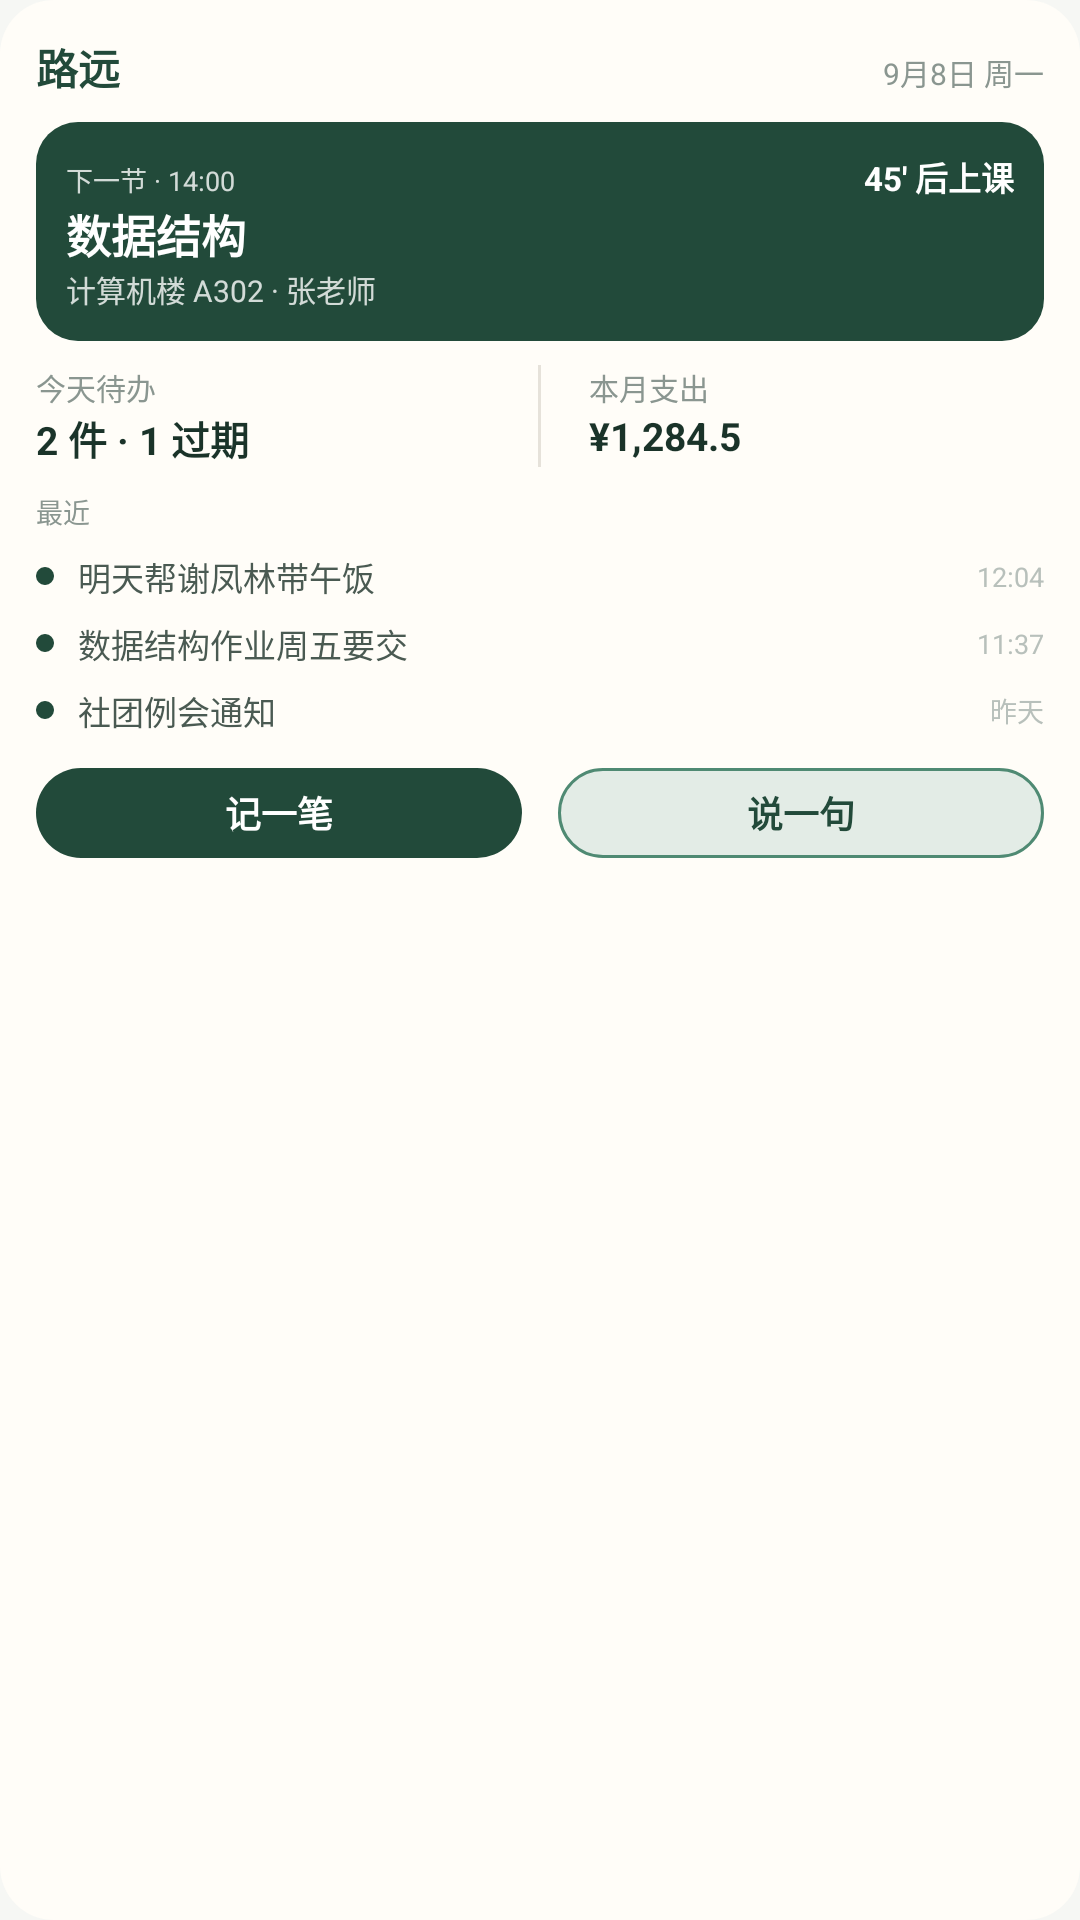

The Android layout XML behind this screen, and the referenced resources:
<!-- AndroidManifest.xml: application theme Theme.Luyuan -->
<!-- res/layout/widget_today_preview.xml -->
<?xml version="1.0" encoding="utf-8"?>
<LinearLayout xmlns:android="http://schemas.android.com/apk/res/android"
    android:layout_width="match_parent"
    android:layout_height="match_parent"
    android:orientation="vertical"
    android:background="@drawable/widget_today_bg"
    android:padding="12dp">

    <LinearLayout
        android:layout_width="match_parent"
        android:layout_height="wrap_content"
        android:orientation="horizontal"
        android:paddingBottom="8dp">
        <TextView
            android:layout_width="wrap_content"
            android:layout_height="wrap_content"
            android:layout_weight="1"
            android:text="路远"
            android:textColor="#224A3A"
            android:textSize="14sp"
            android:textStyle="bold" />
        <TextView
            android:layout_width="wrap_content"
            android:layout_height="wrap_content"
            android:text="9月8日 周一"
            android:textColor="#8A9690"
            android:textSize="10sp" />
    </LinearLayout>

    <LinearLayout
        android:layout_width="match_parent"
        android:layout_height="wrap_content"
        android:orientation="vertical"
        android:background="@drawable/widget_course_bg"
        android:padding="10dp">
        <LinearLayout
            android:layout_width="match_parent"
            android:layout_height="wrap_content"
            android:orientation="horizontal">
            <TextView
                android:layout_width="wrap_content"
                android:layout_height="wrap_content"
                android:layout_weight="1"
                android:text="下一节 · 14:00"
                android:textColor="#CCFFFFFF"
                android:textSize="9sp" />
            <TextView
                android:layout_width="wrap_content"
                android:layout_height="wrap_content"
                android:text="45′ 后上课"
                android:textColor="#FFFFFF"
                android:textSize="11sp"
                android:textStyle="bold" />
        </LinearLayout>
        <TextView
            android:layout_width="match_parent"
            android:layout_height="wrap_content"
            android:text="数据结构"
            android:textColor="#FFFFFF"
            android:textSize="15sp"
            android:textStyle="bold" />
        <TextView
            android:layout_width="match_parent"
            android:layout_height="wrap_content"
            android:text="计算机楼 A302 · 张老师"
            android:textColor="#CCFFFFFF"
            android:textSize="10sp" />
    </LinearLayout>

    <LinearLayout
        android:layout_width="match_parent"
        android:layout_height="wrap_content"
        android:orientation="horizontal"
        android:paddingTop="8dp">
        <LinearLayout
            android:layout_width="0dp"
            android:layout_height="wrap_content"
            android:layout_weight="1"
            android:orientation="vertical"
            android:paddingEnd="8dp">
            <TextView
                android:layout_width="wrap_content"
                android:layout_height="wrap_content"
                android:text="今天待办"
                android:textColor="#8A9690"
                android:textSize="10sp" />
            <TextView
                android:layout_width="wrap_content"
                android:layout_height="wrap_content"
                android:text="2 件 · 1 过期"
                android:textColor="#1A3329"
                android:textSize="13sp"
                android:textStyle="bold" />
        </LinearLayout>
        <View
            android:layout_width="1dp"
            android:layout_height="match_parent"
            android:background="#E6E2DA"
            android:layout_marginHorizontal="8dp" />
        <LinearLayout
            android:layout_width="0dp"
            android:layout_height="wrap_content"
            android:layout_weight="1"
            android:orientation="vertical"
            android:paddingStart="8dp">
            <TextView
                android:layout_width="wrap_content"
                android:layout_height="wrap_content"
                android:text="本月支出"
                android:textColor="#8A9690"
                android:textSize="10sp" />
            <TextView
                android:layout_width="wrap_content"
                android:layout_height="wrap_content"
                android:text="¥1,284.5"
                android:textColor="#1A3329"
                android:textSize="13sp"
                android:textStyle="bold" />
        </LinearLayout>
    </LinearLayout>

    <LinearLayout
        android:layout_width="match_parent"
        android:layout_height="wrap_content"
        android:orientation="vertical"
        android:paddingTop="8dp">
        <TextView
            android:layout_width="wrap_content"
            android:layout_height="wrap_content"
            android:text="最近"
            android:textColor="#8A9690"
            android:textSize="9sp"
            android:paddingBottom="4dp" />
        <LinearLayout
            android:layout_width="match_parent"
            android:layout_height="wrap_content"
            android:orientation="horizontal"
            android:gravity="center_vertical"
            android:paddingVertical="3dp">
            <View
                android:layout_width="6dp"
                android:layout_height="6dp"
                android:background="@drawable/widget_bullet"
                android:layout_marginEnd="8dp" />
            <TextView
                android:layout_width="0dp"
                android:layout_height="wrap_content"
                android:layout_weight="1"
                android:text="明天帮谢凤林带午饭"
                android:textColor="#4A5A52"
                android:textSize="11sp"
                android:maxLines="1"
                android:ellipsize="end" />
            <TextView
                android:layout_width="wrap_content"
                android:layout_height="wrap_content"
                android:text="12:04"
                android:textColor="#B8C0BB"
                android:textSize="9sp"
                android:layout_marginStart="6dp" />
        </LinearLayout>
        <LinearLayout
            android:layout_width="match_parent"
            android:layout_height="wrap_content"
            android:orientation="horizontal"
            android:gravity="center_vertical"
            android:paddingVertical="3dp">
            <View
                android:layout_width="6dp"
                android:layout_height="6dp"
                android:background="@drawable/widget_bullet"
                android:layout_marginEnd="8dp" />
            <TextView
                android:layout_width="0dp"
                android:layout_height="wrap_content"
                android:layout_weight="1"
                android:text="数据结构作业周五要交"
                android:textColor="#4A5A52"
                android:textSize="11sp"
                android:maxLines="1"
                android:ellipsize="end" />
            <TextView
                android:layout_width="wrap_content"
                android:layout_height="wrap_content"
                android:text="11:37"
                android:textColor="#B8C0BB"
                android:textSize="9sp"
                android:layout_marginStart="6dp" />
        </LinearLayout>
        <LinearLayout
            android:layout_width="match_parent"
            android:layout_height="wrap_content"
            android:orientation="horizontal"
            android:gravity="center_vertical"
            android:paddingVertical="3dp">
            <View
                android:layout_width="6dp"
                android:layout_height="6dp"
                android:background="@drawable/widget_bullet"
                android:layout_marginEnd="8dp" />
            <TextView
                android:layout_width="0dp"
                android:layout_height="wrap_content"
                android:layout_weight="1"
                android:text="社团例会通知"
                android:textColor="#4A5A52"
                android:textSize="11sp"
                android:maxLines="1"
                android:ellipsize="end" />
            <TextView
                android:layout_width="wrap_content"
                android:layout_height="wrap_content"
                android:text="昨天"
                android:textColor="#B8C0BB"
                android:textSize="9sp"
                android:layout_marginStart="6dp" />
        </LinearLayout>
    </LinearLayout>

    <LinearLayout
        android:layout_width="match_parent"
        android:layout_height="wrap_content"
        android:orientation="horizontal"
        android:paddingTop="8dp"
        android:gravity="center_vertical">
        <TextView
            android:layout_width="0dp"
            android:layout_height="30dp"
            android:layout_weight="1"
            android:background="@drawable/widget_btn_primary"
            android:text="记一笔"
            android:textColor="#FFFFFF"
            android:textSize="12sp"
            android:textStyle="bold"
            android:gravity="center"
            android:layout_marginEnd="6dp" />
        <TextView
            android:layout_width="0dp"
            android:layout_height="30dp"
            android:layout_weight="1"
            android:background="@drawable/widget_btn_secondary"
            android:text="说一句"
            android:textColor="#224A3A"
            android:textSize="12sp"
            android:textStyle="bold"
            android:gravity="center"
            android:layout_marginStart="6dp" />
    </LinearLayout>
</LinearLayout>
<!-- resources referenced by this layout -->
<resources>
  <!-- drawable widget_btn_primary (drawable) -->
  <?xml version="1.0" encoding="utf-8"?>
  <shape xmlns:android="http://schemas.android.com/apk/res/android"
      android:shape="rectangle">
      <solid android:color="#224A3A" />
      <corners android:radius="999dp" />
  </shape>
  <!-- drawable widget_btn_secondary (drawable) -->
  <?xml version="1.0" encoding="utf-8"?>
  <shape xmlns:android="http://schemas.android.com/apk/res/android"
      android:shape="rectangle">
      <solid android:color="#E3ECE6" />
      <corners android:radius="999dp" />
      <stroke android:width="1dp" android:color="#4F8A73" />
  </shape>
  <!-- drawable widget_bullet (drawable) -->
  <?xml version="1.0" encoding="utf-8"?>
  <shape xmlns:android="http://schemas.android.com/apk/res/android"
      android:shape="rectangle">
      <solid android:color="#224A3A" />
      <corners android:radius="999dp" />
  </shape>
  <!-- drawable widget_course_bg (drawable) -->
  <?xml version="1.0" encoding="utf-8"?>
  <shape xmlns:android="http://schemas.android.com/apk/res/android"
      android:shape="rectangle">
      <solid android:color="#224A3A" />
      <corners android:radius="14dp" />
  </shape>
  <!-- drawable widget_today_bg (drawable) -->
  <?xml version="1.0" encoding="utf-8"?>
  <shape xmlns:android="http://schemas.android.com/apk/res/android"
      android:shape="rectangle">
      <solid android:color="#FFFDF8" />
      <corners android:radius="18dp" />
  </shape>
  <style name="Theme.Luyuan" parent="android:Theme.Material.Light.NoActionBar">
          <item name="android:colorBackground">#F6F7F4</item>
          <item name="android:windowBackground">#F6F7F4</item>
          <item name="android:statusBarColor">#F6F7F4</item>
          <item name="android:windowLightStatusBar">true</item>
      </style>
</resources>
